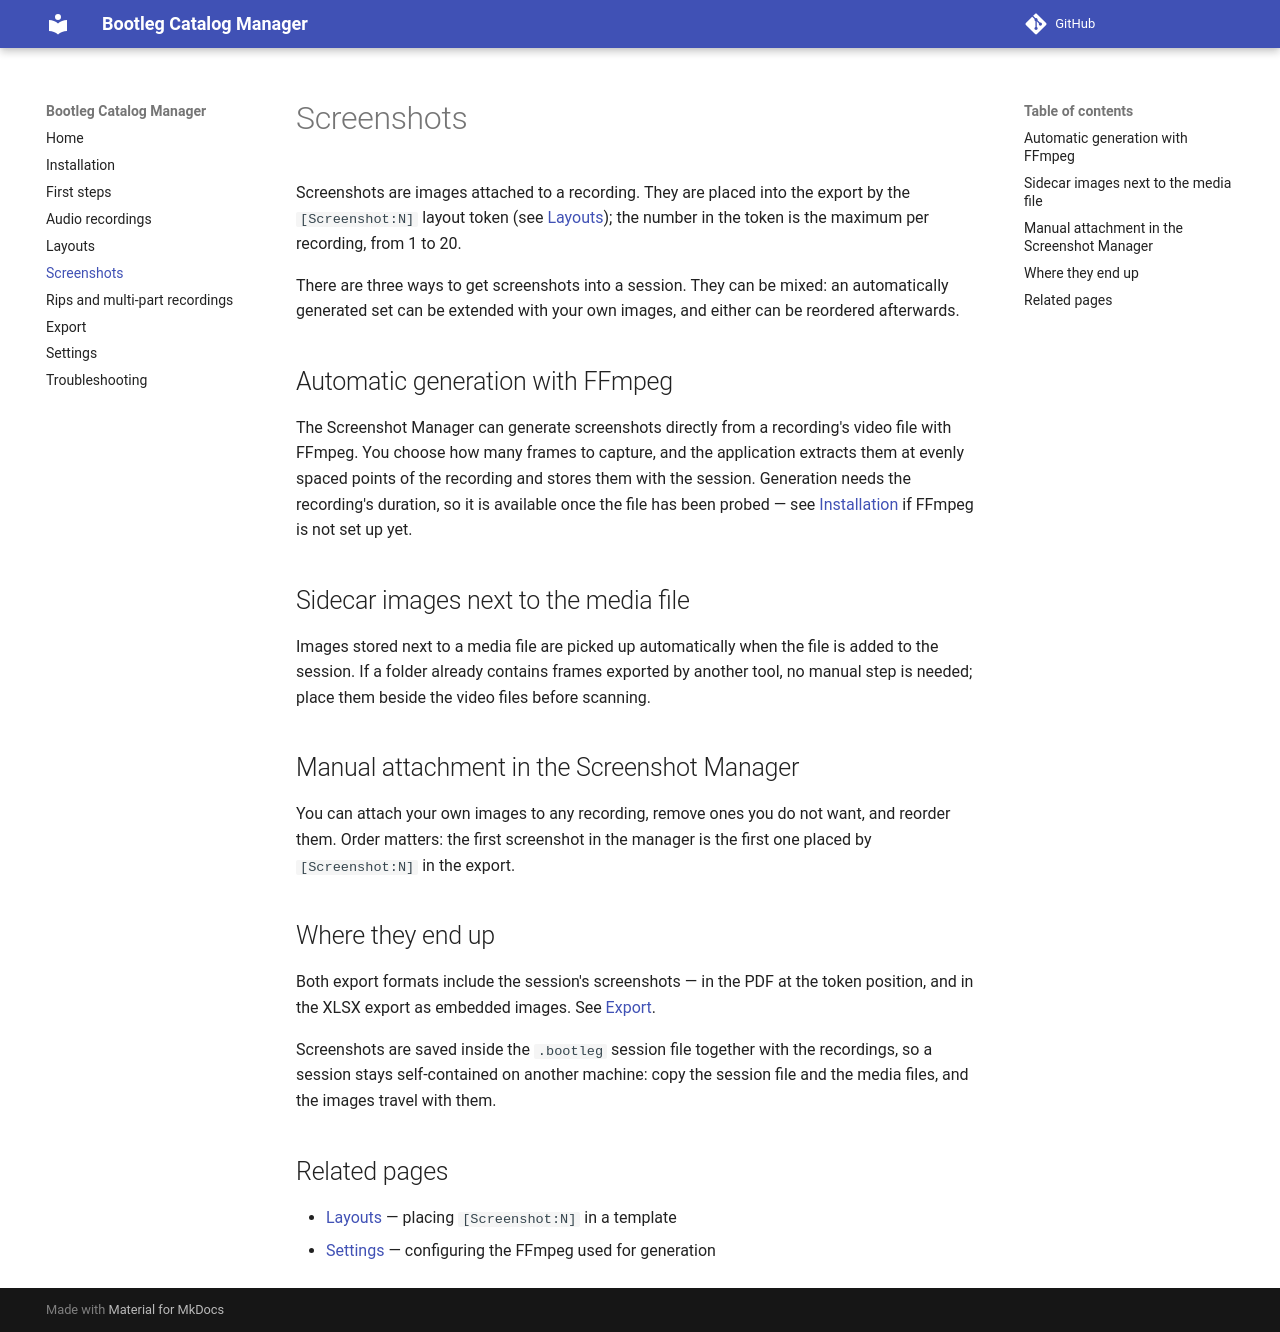

repository: fca-a/bootleg-catalog-manager · page: screenshots/index.html · generator: mkdocs

# Screenshots

Screenshots are images attached to a recording. They are placed into the
export by the `[Screenshot:N]` layout token (see [Layouts](layouts.md));
the number in the token is the maximum per recording, from 1 to 20.

There are three ways to get screenshots into a session. They can be mixed:
an automatically generated set can be extended with your own images, and
either can be reordered afterwards.

## Automatic generation with FFmpeg

The Screenshot Manager can generate screenshots directly from a
recording's video file with FFmpeg. You choose how many frames to capture,
and the application extracts them at evenly spaced points of the recording
and stores them with the session. Generation needs the recording's
duration, so it is available once the file has been probed — see
[Installation](installation.md) if FFmpeg is not set up yet.

## Sidecar images next to the media file

Images stored next to a media file are picked up automatically when the
file is added to the session. If a folder already contains frames exported
by another tool, no manual step is needed; place them beside the video
files before scanning.

## Manual attachment in the Screenshot Manager

You can attach your own images to any recording, remove ones you do not
want, and reorder them. Order matters: the first screenshot in the manager
is the first one placed by `[Screenshot:N]` in the export.

## Where they end up

Both export formats include the session's screenshots — in the PDF at the
token position, and in the XLSX export as embedded images. See
[Export](export.md).

Screenshots are saved inside the `.bootleg` session file together with the
recordings, so a session stays self-contained on another machine: copy the
session file and the media files, and the images travel with them.

## Related pages

- [Layouts](layouts.md) — placing `[Screenshot:N]` in a template
- [Settings](settings.md) — configuring the FFmpeg used for generation
